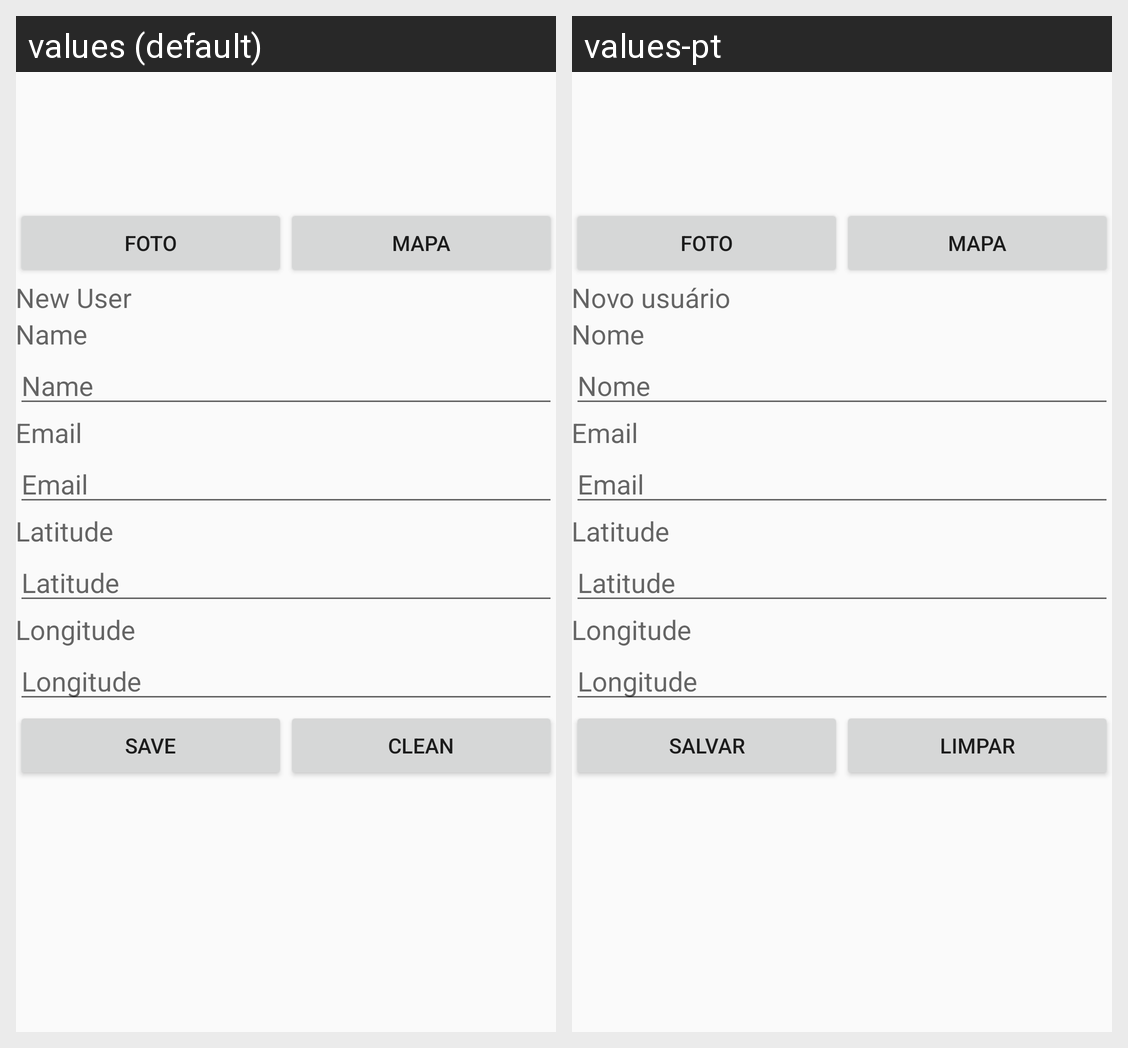

This grid shows one Android layout under two languages. Give, for every string resource on the screen, its name, the default text and each shown locale's text.
Android screen res/layout/activity_cadastrousuario.xml rendered under 2 locales, left to right: values (default), values-pt. Device: Nexus 5 (rendered at 1080×1920; each locale shown at half size, 540×960, under a caption strip naming it); theme AppTheme.
Strings drawn on this screen, with the default value and each locale's value (text and hints the layout hard-codes, and strings that could not be matched under every locale, appear in the picture but are not listed):

txtCadastrousuario
  values: New User
  values-pt: Novo usuário

txtNome
  values: Name
  values-pt: Nome

edtName
  values: Name
  values-pt: Nome

txtEmail
  values: Email
  values-pt: Email

edtEmail
  values: Email
  values-pt: Email

txtLatitude
  values: Latitude
  values-pt: Latitude

edtLatitude
  values: Latitude
  values-pt: Latitude

txtLongitude
  values: Longitude
  values-pt: Longitude

edtLongitude
  values: Longitude
  values-pt: Longitude

btnSalvar
  values: Save
  values-pt: Salvar

btnLimpar
  values: Clean
  values-pt: Limpar
